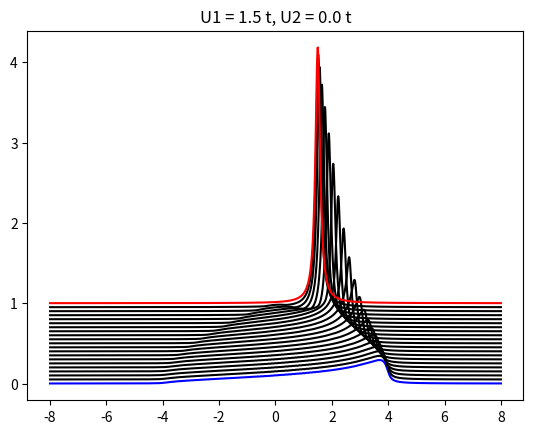

Write the Python code that produced this figure.
# -*- coding: utf-8 -*-
"""
Created on Wed Mar 22 17:28:36 2017

[redacted]
"""

#imports
import numpy as np
import matplotlib.pyplot as plt

#Hopping term
t = 1

#Two interaction terms
U1 = 1.5 * t
U2 = 0.0 * t

#Epsilon
epsilon = 0.1

#Cutoff m_c; G_(m_c + 1) = 0
m_c = 100

#f = 2 t cos ( k / 2)
def f(k):
    return ( 2 * t * np.cos(k / 2) )

#Kronecker-Delta function
def kron_delta(i, j):
    if (int(i) == int(j)):
        return 1
    else:
        return 0

#Potential
def U(m):
    return (U1 * kron_delta(1, m) + U2 * kron_delta(2, m))

#z
def z(w):
    return ( complex( w, epsilon ) )

#A matrix
def A(m):
    if (m == m_c + 1):
        return ( -f(k) / ( (z(w) - U(m)) * 1/(z(w) - U(m)) * f(k) * f(k) ) )
    else:
        return ( -f(k) / ( (z(w) - U(m) ) + f(k) * A(m + 1) ) )

#Arrays for storage
w_array = []
ImG1_array = []

#Segment for looping over k values (

k = 0 #Initial value of k
k_stop = np.pi #Stopping value of k
c = 0 #Artificial offset

while (k <= k_stop): #Loop over k values
    w_array = []
    ImG1_array = []

    w = -8.0 #Start value of w

    while (w <= 8.0): #Loop over w
        G1 = 1 / ( z(w) - U(1) + f(k) * A(2) ) #Actual calculations are all happening here
        w_array.append(w)
        ImG1_array.append( (-1 / np.pi) * G1.imag + c)

        w += 0.01 #Increment on w

    if (round(k, 4) == 0): #Colors the the Brilloin zone edges
        col = 'blue'
    elif (round(k, 4) == round(k_stop, 4)):
        col = 'red'
    else:
        col = 'black'

    plt.plot(w_array, ImG1_array, col) #Plot for a particular k
    plt.title( "U1 = " + str(U1) + " t, U2 = " + str(U2) + " t" )

    print("Finished for k =", k) #Just to keep track of where in the loop we are

    #Incrementing counters
    k += (np.pi / 20)
    c += 0.05

plt.show() #Show the plot
#savename = "U1_" + str(int(U1*1000)) +"_U2_" + str(int(U2*1000)) + ".pdf"
#plt.savefig(savename, bbox_inches = 'tight')